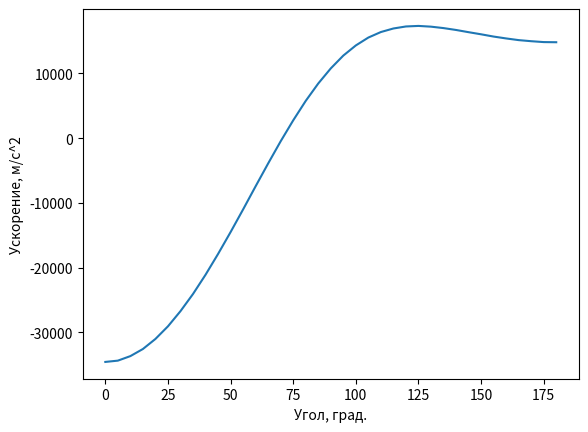

Here is the Python script that generated this plot:
import numpy as np
import matplotlib.pyplot as plt


class Simulation:
    def __init__(self):
        self.R = 0.09
        self.V = 2 * np.pi * 5000.0 / 60
        self.theta = 0.0
        self.x = []
        self.y = []

    def position(self, theta):
        return 0.09 * (np.cos(theta) + np.sqrt(2.5 ** 2 - np.sin(theta) ** 2))

    def derivative(self, func, a, h):
        return (func(a + h) - 2 * func(a) + func(a - h)) / h ** 2

    def simulate_motion(self):
        print("Угол", "     ", "ускорение")
        for i in range(37):
            self.x.append(self.theta * 360 / (2 * np.pi))
            print(round(360 * self.theta / (2 * np.pi), 1), "\t",
                  round(self.derivative(self.position, self.theta, 1e-6) * self.V ** 2, 1))
            self.y.append(self.derivative(self.position, self.theta, 1e-6) * self.V ** 2)
            self.theta += 2 * np.pi * 5 / 360

    def plot_motion(self):
        fig, ax = plt.subplots()
        ax.plot(self.x, self.y)
        plt.xlabel("Угол, град.")
        plt.ylabel("Ускорение, м/с^2")
        plt.show()


x = Simulation()
x.simulate_motion()
x.plot_motion()
